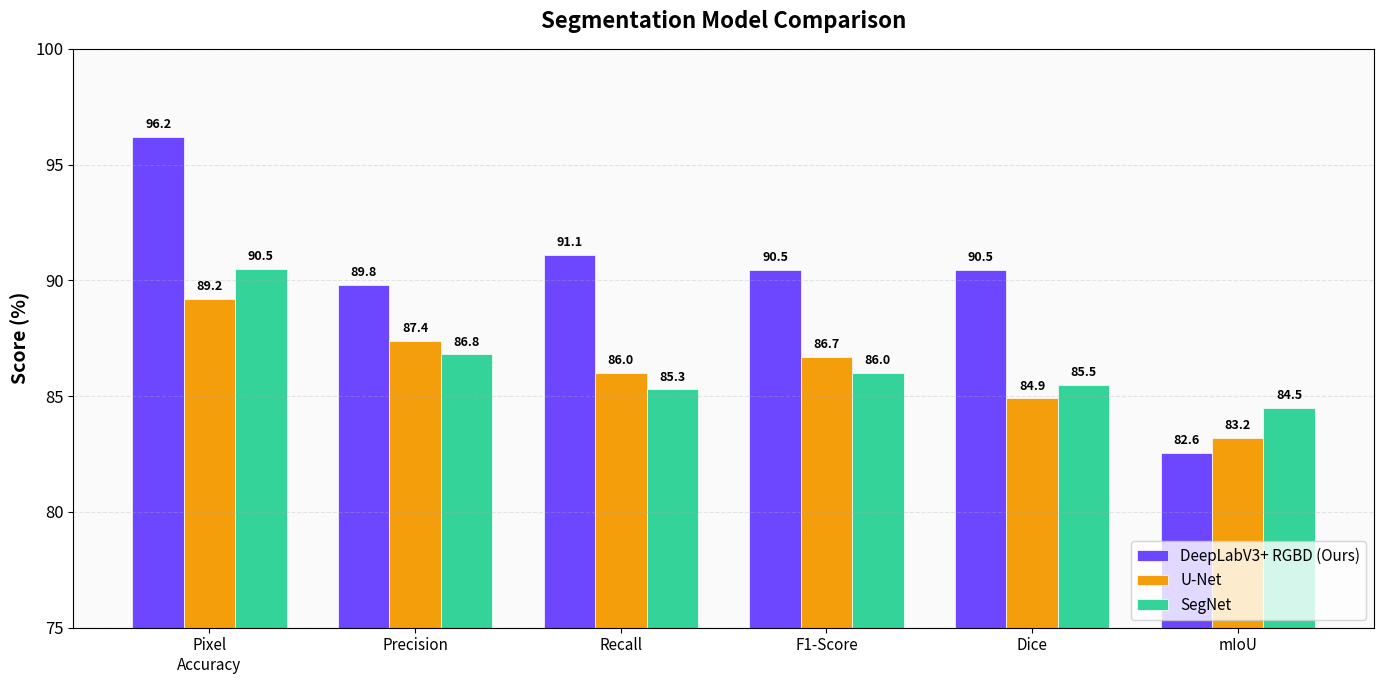

This figure's Python source: (Note: this script raises an exception after producing the figure.)
import matplotlib
matplotlib.use('Agg')
import matplotlib.pyplot as plt
import numpy as np

plt.rcParams['font.family'] = 'sans-serif'
plt.rcParams['font.size'] = 12

output_dir = 'outputs/metrics'

# =========================================================
# Graph 1: Architecture Comparison Bar Chart
# =========================================================
metrics = ['Pixel\nAccuracy', 'Precision', 'Recall', 'F1-Score', 'Dice', 'mIoU']

deeplabv3_rgbd = [96.2, 89.80, 91.10, 90.45, 90.45, 82.56]
unet           = [89.2, 87.4,  86.0,  86.7,  84.9,  83.2]
segnet         = [90.5, 86.8,  85.3,  86.0,  85.5,  84.5]

x = np.arange(len(metrics))
width = 0.25

fig, ax = plt.subplots(figsize=(14, 7))
bars1 = ax.bar(x - width, deeplabv3_rgbd, width, label='DeepLabV3+ RGBD (Ours)', color='#6c47ff', edgecolor='white', linewidth=0.5)
bars2 = ax.bar(x, unet, width, label='U-Net', color='#f59e0b', edgecolor='white', linewidth=0.5)
bars3 = ax.bar(x + width, segnet, width, label='SegNet', color='#34d399', edgecolor='white', linewidth=0.5)

# Add value labels on top of bars
for bars in [bars1, bars2, bars3]:
    for bar in bars:
        height = bar.get_height()
        ax.annotate(f'{height:.1f}',
                    xy=(bar.get_x() + bar.get_width() / 2, height),
                    xytext=(0, 4), textcoords="offset points",
                    ha='center', va='bottom', fontsize=9, fontweight='bold')

ax.set_ylabel('Score (%)', fontsize=14, fontweight='bold')
ax.set_title('Segmentation Model Comparison', fontsize=16, fontweight='bold', pad=15)
ax.set_xticks(x)
ax.set_xticklabels(metrics, fontsize=11)
ax.set_ylim(75, 100)
ax.legend(fontsize=11, loc='lower right')
ax.grid(axis='y', alpha=0.3, linestyle='--')
ax.set_facecolor('#fafafa')
fig.patch.set_facecolor('white')
plt.tight_layout()
plt.savefig(f'{output_dir}/architecture_comparison.png', dpi=200, bbox_inches='tight')
plt.close()
print("[1/3] Architecture comparison chart saved.")


# =========================================================
# Graph 2: Training Phase Progression Line Chart
# =========================================================
phases = ['Phase 1\n(RGB, 665 imgs)', 'Phase 2\n(RGBD, 1330 imgs)', 'Phase 3\n(RGBD+Neg, 1424 imgs)']

dice_vals      = [79.25, 90.45, 85.75]
iou_vals       = [66.37, 82.56, 75.05]
precision_vals = [83.11, 89.80, 85.63]
recall_vals    = [77.87, 91.10, 85.87]

fig, ax = plt.subplots(figsize=(12, 7))
x = np.arange(len(phases))

ax.plot(x, dice_vals, 'o-', color='#6c47ff', linewidth=3, markersize=12, label='Dice', zorder=5)
ax.plot(x, iou_vals, 's-', color='#f87171', linewidth=3, markersize=12, label='IoU', zorder=5)
ax.plot(x, precision_vals, '^-', color='#f59e0b', linewidth=3, markersize=12, label='Precision', zorder=5)
ax.plot(x, recall_vals, 'D-', color='#34d399', linewidth=3, markersize=12, label='Recall', zorder=5)

# Add data labels
for vals, color in [(dice_vals, '#6c47ff'), (iou_vals, '#f87171'), (precision_vals, '#f59e0b'), (recall_vals, '#34d399')]:
    for i, v in enumerate(vals):
        ax.annotate(f'{v:.1f}%', (i, v), textcoords="offset points", xytext=(0, 12),
                    ha='center', fontsize=10, fontweight='bold', color=color)

ax.set_ylabel('Score (%)', fontsize=14, fontweight='bold')
ax.set_title('Training Phase Progression — Metric Evolution', fontsize=16, fontweight='bold', pad=15)
ax.set_xticks(x)
ax.set_xticklabels(phases, fontsize=11)
ax.set_ylim(55, 100)
ax.legend(fontsize=12, loc='lower right')
ax.grid(alpha=0.3, linestyle='--')
ax.set_facecolor('#fafafa')
fig.patch.set_facecolor('white')

# Highlight best phase
ax.axvspan(0.8, 1.2, alpha=0.08, color='#6c47ff')
ax.text(1, 58, 'BEST', ha='center', fontsize=11, fontweight='bold', color='#6c47ff', alpha=0.6)

plt.tight_layout()
plt.savefig(f'{output_dir}/training_progression.png', dpi=200, bbox_inches='tight')
plt.close()
print("[2/3] Training progression chart saved.")


# =========================================================
# Graph 3: Severity-Wise Performance Radar / Grouped Bar
# =========================================================
severity_labels = ['Low', 'Medium', 'High']

sev_iou       = [77.74, 72.52, 83.03]
sev_precision = [82.61, 83.96, 90.07]
sev_recall    = [92.95, 84.19, 91.39]
sev_f1        = [87.47, 84.07, 90.73]

x = np.arange(len(severity_labels))
width = 0.2

fig, ax = plt.subplots(figsize=(12, 7))

bars1 = ax.bar(x - 1.5*width, sev_iou, width, label='IoU', color='#6c47ff', edgecolor='white')
bars2 = ax.bar(x - 0.5*width, sev_precision, width, label='Precision', color='#f59e0b', edgecolor='white')
bars3 = ax.bar(x + 0.5*width, sev_recall, width, label='Recall', color='#34d399', edgecolor='white')
bars4 = ax.bar(x + 1.5*width, sev_f1, width, label='F1-Score', color='#f87171', edgecolor='white')

for bars in [bars1, bars2, bars3, bars4]:
    for bar in bars:
        height = bar.get_height()
        ax.annotate(f'{height:.1f}',
                    xy=(bar.get_x() + bar.get_width() / 2, height),
                    xytext=(0, 4), textcoords="offset points",
                    ha='center', va='bottom', fontsize=9, fontweight='bold')

# Color-code severity labels
colors_sev = ['#34d399', '#f59e0b', '#f87171']
for i, (label, color) in enumerate(zip(severity_labels, colors_sev)):
    ax.text(i, -4, f'● {label}', ha='center', fontsize=13, fontweight='bold', color=color)

ax.set_ylabel('Score (%)', fontsize=14, fontweight='bold')
ax.set_title('Severity-Wise Model Performance (Best Model — Phase 2)', fontsize=16, fontweight='bold', pad=15)
ax.set_xticks(x)
ax.set_xticklabels(['', '', ''])
ax.set_ylim(60, 100)
ax.legend(fontsize=11, loc='lower right')
ax.grid(axis='y', alpha=0.3, linestyle='--')
ax.set_facecolor('#fafafa')
fig.patch.set_facecolor('white')
plt.tight_layout()
plt.savefig(f'{output_dir}/severity_performance.png', dpi=200, bbox_inches='tight')
plt.close()
print("[3/3] Severity performance chart saved.")

print("\nAll 3 graphs saved to outputs/metrics/!")
